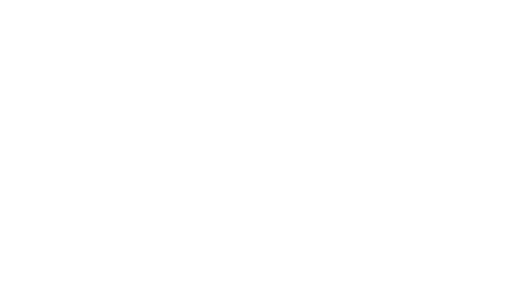
t = 0.00 s
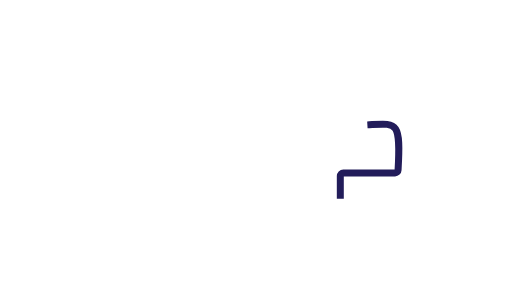
t = 1.18 s
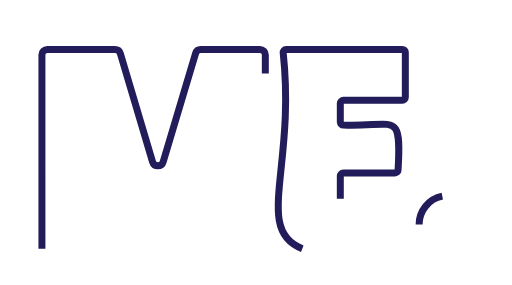
t = 2.30 s
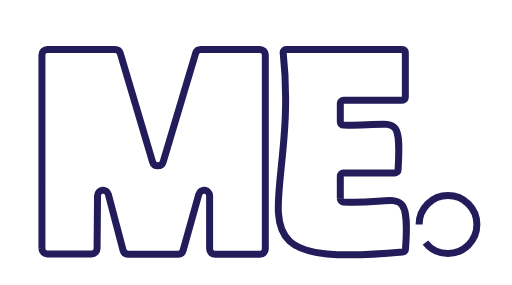
t = 3.55 s
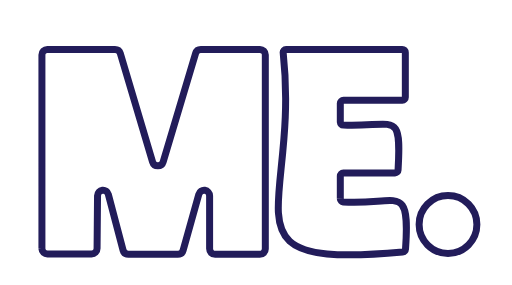
t = 4.55 s
t = 6.05 s: frame unchanged from t = 4.55 s, image omitted

The animated SVG that drew these frames (rendered in a browser with its animation timeline set to each time). Animation: 5 CSS @keyframes rules; one cycle of 7.20 s, repeats indefinitely.

<svg id="Layer_1" data-name="Layer 1" xmlns="http://www.w3.org/2000/svg" viewBox="0 0 54.96 30.55" style=""><title>synchronize-ll</title><path d="M36.53,21.32V18.88a.34.34,0,0,1,.33-.34H42.4a.34.34,0,0,0,.33-.32c.39-6.6-.4-4.56-5.87-4.81a.35.35,0,0,1-.33-.33v-2a.34.34,0,0,1,.34-.33h6.31a.34.34,0,0,0,.33-.34V5.61a.33.33,0,0,0-.33-.33H30.72a.32.32,0,0,0-.32.37c1.84,17-7.34,23.21,12.82,21.38a.34.34,0,0,0,.31-.32c.52-7.35-.92-4.64-6.68-5.05A.36.36,0,0,1,36.53,21.32Z" style="fill:none;stroke:#221c5a;stroke-miterlimit:10;stroke-width:0.75px" class="WLDsOxaN_0"></path><path d="M4.5,26.68V5.87a.58.58,0,0,1,.59-.59h7.25a.6.6,0,0,1,.57.42l3.47,11.66a.59.59,0,0,0,1.13,0L21,5.7a.58.58,0,0,1,.56-.42h6.33a.58.58,0,0,1,.59.59V26.68a.59.59,0,0,1-.59.6H23.09a.59.59,0,0,1-.59-.6V21a.59.59,0,0,0-1.16-.16l-1.68,6a.59.59,0,0,1-.57.44H13.78a.59.59,0,0,1-.57-.44l-1.58-6a.59.59,0,0,0-1.16.14l-.05,5.67a.59.59,0,0,1-.59.59H5.09A.59.59,0,0,1,4.5,26.68Z" style="fill:none;stroke:#221c5a;stroke-miterlimit:10;stroke-width:0.75px" class="WLDsOxaN_1"></path><path style="fill:none;stroke:#221c5a;stroke-miterlimit:10;stroke-width:0.75px" d="M44.99,24.08A3.1,3.1 0,1,1 51.190000000000005,24.08A3.1,3.1 0,1,1 44.99,24.08" class="WLDsOxaN_2"></path><style data-made-with="vivus-instant">.WLDsOxaN_0{stroke-dasharray:93 95;stroke-dashoffset:94;animation:WLDsOxaN_draw_0 7200ms linear 0ms infinite,WLDsOxaN_fade 7200ms linear 0ms infinite;}.WLDsOxaN_1{stroke-dasharray:132 134;stroke-dashoffset:133;animation:WLDsOxaN_draw_1 7200ms linear 0ms infinite,WLDsOxaN_fade 7200ms linear 0ms infinite;}.WLDsOxaN_2{stroke-dasharray:20 22;stroke-dashoffset:21;animation:WLDsOxaN_draw_2 7200ms linear 0ms infinite,WLDsOxaN_fade 7200ms linear 0ms infinite;}@keyframes WLDsOxaN_draw{100%{stroke-dashoffset:0;}}@keyframes WLDsOxaN_fade{0%{stroke-opacity:1;}94.44444444444444%{stroke-opacity:1;}100%{stroke-opacity:0;}}@keyframes WLDsOxaN_draw_0{11.11111111111111%{stroke-dashoffset: 94}38.88888888888889%{ stroke-dashoffset: 0;}100%{ stroke-dashoffset: 0;}}@keyframes WLDsOxaN_draw_1{18.055555555555554%{stroke-dashoffset: 133}45.83333333333333%{ stroke-dashoffset: 0;}100%{ stroke-dashoffset: 0;}}@keyframes WLDsOxaN_draw_2{25%{stroke-dashoffset: 21}52.77777777777778%{ stroke-dashoffset: 0;}100%{ stroke-dashoffset: 0;}}</style></svg>